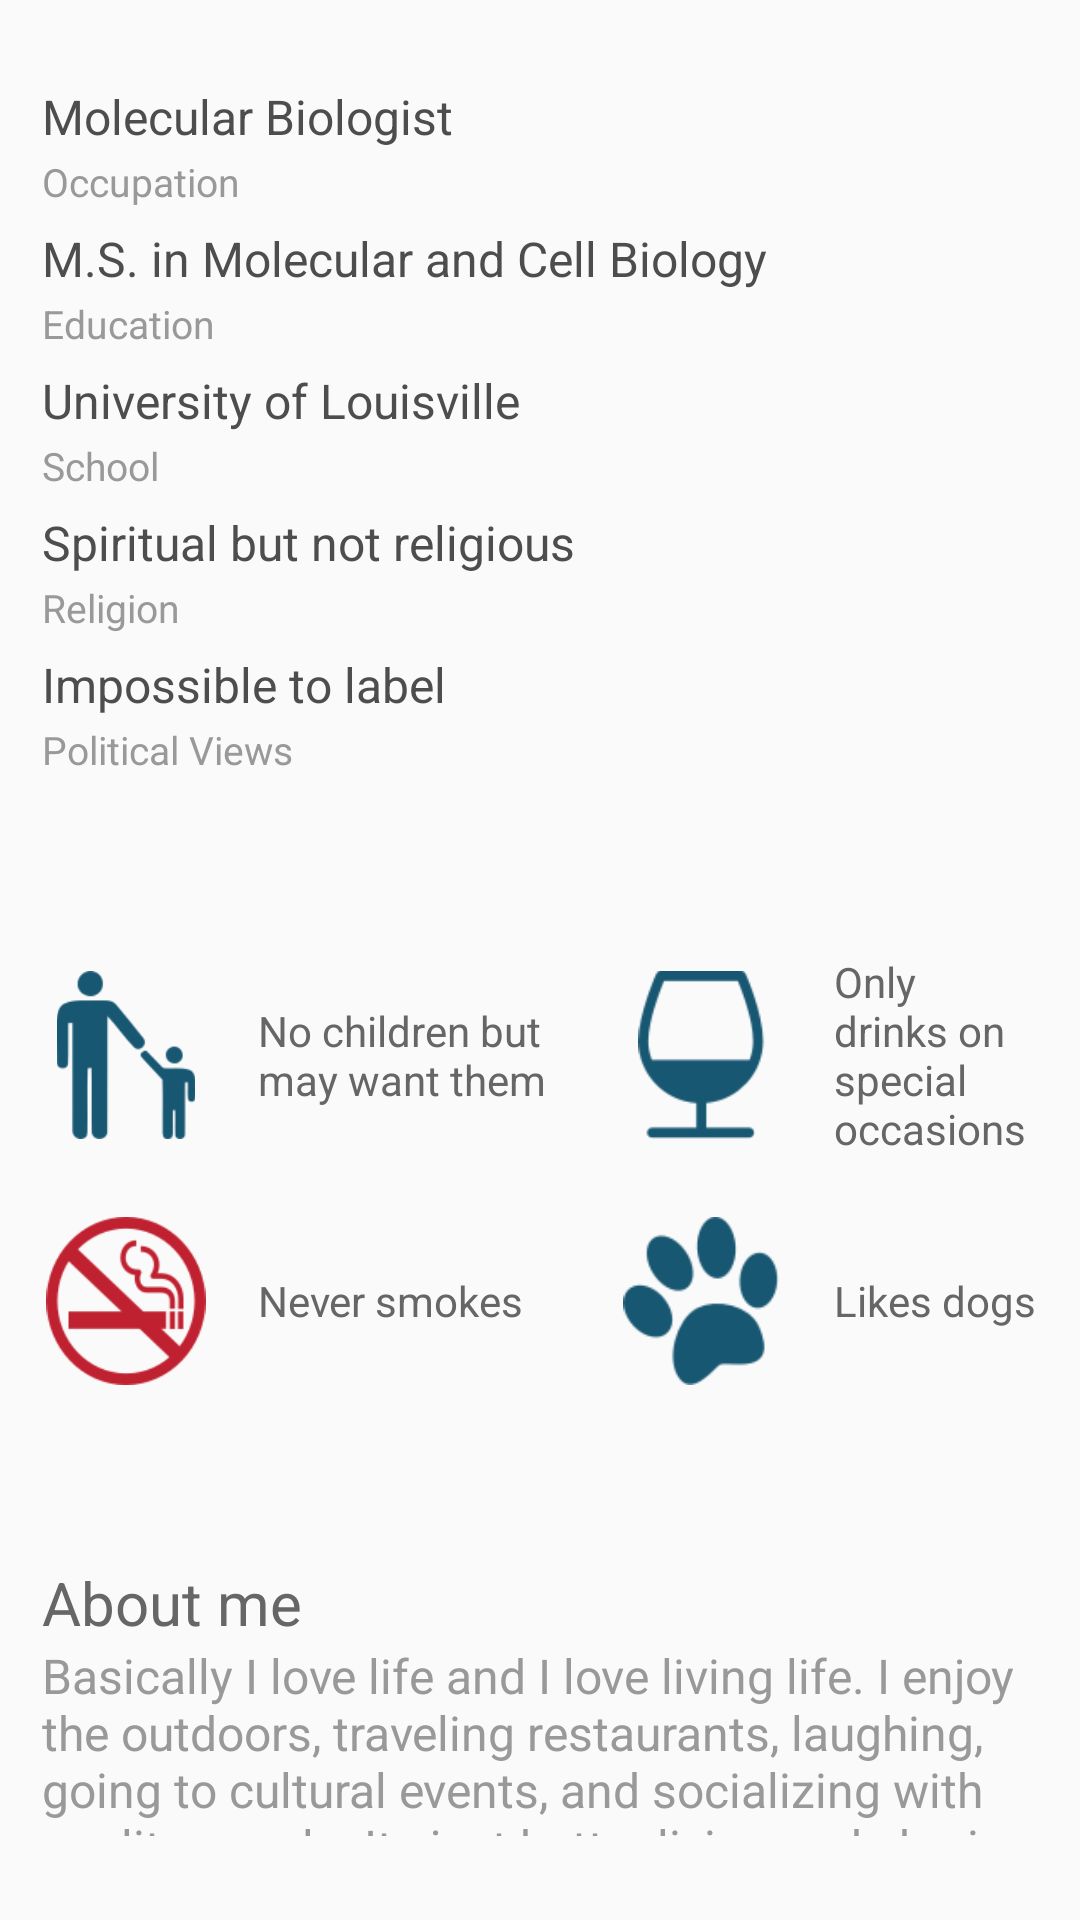

This screen was rendered from an Android layout file. Write that file and the resources it references.
<!-- AndroidManifest.xml: application theme AppTheme -->
<!-- res/layout/view_match_detail.xml -->
<?xml version="1.0" encoding="utf-8"?>
<LinearLayout xmlns:android="http://schemas.android.com/apk/res/android"
    android:layout_width="match_parent"
    android:layout_height="match_parent"
    android:orientation="vertical"
    android:paddingEnd="@dimen/dim_match_detail_section_container_margin_left"
    android:paddingStart="@dimen/dim_match_detail_section_container_margin_left">

    <LinearLayout
        android:layout_width="match_parent"
        android:layout_height="wrap_content"
        android:layout_marginBottom="@dimen/dim_match_detail_section_container_margin"
        android:layout_marginTop="@dimen/dim_match_detail_section_container_margin"
        android:orientation="vertical">

        <TextView
            style="@style/MatchDetailTextDetail"
            android:layout_width="wrap_content"
            android:layout_height="wrap_content"
            android:layout_marginBottom="@dimen/dim_match_detail_field_margin"
            android:text="@string/match_detail_occupation_detail" />

        <TextView
            style="@style/MatchDetailTextField"
            android:layout_width="wrap_content"
            android:layout_height="wrap_content"
            android:layout_marginBottom="@dimen/dim_match_detail_section_margin"
            android:text="@string/match_detail_occupation" />

        <TextView
            style="@style/MatchDetailTextDetail"
            android:layout_width="wrap_content"
            android:layout_height="wrap_content"
            android:layout_marginBottom="@dimen/dim_match_detail_field_margin"
            android:text="@string/match_detail_education_detail" />

        <TextView
            style="@style/MatchDetailTextField"
            android:layout_width="wrap_content"
            android:layout_height="wrap_content"
            android:layout_marginBottom="@dimen/dim_match_detail_section_margin"
            android:text="@string/match_detail_education" />

        <TextView
            style="@style/MatchDetailTextDetail"
            android:layout_width="wrap_content"
            android:layout_height="wrap_content"
            android:layout_marginBottom="@dimen/dim_match_detail_field_margin"
            android:text="@string/match_detail_school_detail" />

        <TextView
            style="@style/MatchDetailTextField"
            android:layout_width="wrap_content"
            android:layout_height="wrap_content"
            android:layout_marginBottom="@dimen/dim_match_detail_section_margin"
            android:text="@string/match_detail_school" />

        <TextView
            style="@style/MatchDetailTextDetail"
            android:layout_width="wrap_content"
            android:layout_height="wrap_content"
            android:layout_marginBottom="@dimen/dim_match_detail_field_margin"
            android:text="@string/match_detail_religion_detail" />

        <TextView
            style="@style/MatchDetailTextField"
            android:layout_width="wrap_content"
            android:layout_height="wrap_content"
            android:layout_marginBottom="@dimen/dim_match_detail_section_margin"
            android:text="@string/match_detail_religion" />

        <TextView
            style="@style/MatchDetailTextDetail"
            android:layout_width="wrap_content"
            android:layout_height="wrap_content"
            android:layout_marginBottom="@dimen/dim_match_detail_field_margin"
            android:text="@string/match_detail_political_view_detail" />

        <TextView
            style="@style/MatchDetailTextField"
            android:layout_width="wrap_content"
            android:layout_height="wrap_content"
            android:text="@string/match_detail_political_view" />

    </LinearLayout>

    <View
        android:layout_width="match_parent"
        android:layout_height="3dp" />

    <LinearLayout
        android:layout_width="match_parent"
        android:layout_height="wrap_content"
        android:layout_marginBottom="@dimen/dim_match_detail_section_container_margin"
        android:layout_marginTop="@dimen/dim_match_detail_section_container_margin"
        android:gravity="center"
        android:orientation="vertical">

        <RelativeLayout
            android:layout_width="match_parent"
            android:layout_height="wrap_content"
            android:layout_marginBottom="20dp">

            <ImageView
                android:id="@+id/icon_kids"
                android:layout_width="@dimen/dim_match_detail_icon_size"
                android:layout_height="@dimen/dim_match_detail_icon_size"
                android:layout_centerVertical="true"
                android:src="@drawable/icon_family" />

            <TextView
                android:id="@+id/text_kids"
                style="@style/MatchDetailCTA"
                android:layout_width="@dimen/dim_match_detail_section_two_text_width"
                android:layout_height="wrap_content"
                android:layout_centerVertical="true"
                android:layout_marginStart="@dimen/dim_match_detail_section_two_text_margin_left"
                android:layout_toEndOf="@id/icon_kids"
                android:text="@string/match_detail_kids" />

            <ImageView
                android:id="@+id/icon_drink"
                android:layout_width="@dimen/dim_match_detail_icon_size"
                android:layout_height="@dimen/dim_match_detail_icon_size"
                android:layout_centerInParent="true"
                android:layout_marginStart="20dp"
                android:layout_toEndOf="@id/text_kids"
                android:src="@drawable/icon_drinks" />

            <TextView
                style="@style/MatchDetailCTA"
                android:layout_width="wrap_content"
                android:layout_height="wrap_content"
                android:layout_centerVertical="true"
                android:layout_marginStart="@dimen/dim_match_detail_section_two_text_margin_left"
                android:layout_toEndOf="@id/icon_drink"
                android:text="@string/match_detail_drink" />

        </RelativeLayout>

        <RelativeLayout
            android:layout_width="match_parent"
            android:layout_height="wrap_content">

            <ImageView
                android:id="@+id/icon_smoke"
                android:layout_width="@dimen/dim_match_detail_icon_size"
                android:layout_height="@dimen/dim_match_detail_icon_size"
                android:layout_centerVertical="true"
                android:src="@drawable/icon_smokes" />

            <TextView
                android:id="@+id/text_smoke"
                style="@style/MatchDetailCTA"
                android:layout_width="@dimen/dim_match_detail_section_two_text_width"
                android:layout_height="wrap_content"
                android:layout_centerVertical="true"
                android:layout_marginStart="@dimen/dim_match_detail_section_two_text_margin_left"
                android:layout_toEndOf="@id/icon_smoke"
                android:text="@string/match_detail_smoke" />

            <ImageView
                android:id="@+id/icon_pet"
                android:layout_width="@dimen/dim_match_detail_icon_size"
                android:layout_height="@dimen/dim_match_detail_icon_size"
                android:layout_centerInParent="true"
                android:layout_marginStart="20dp"
                android:layout_toEndOf="@id/text_smoke"
                android:src="@drawable/icon_pets" />

            <TextView
                style="@style/MatchDetailCTA"
                android:layout_width="wrap_content"
                android:layout_height="wrap_content"
                android:layout_centerVertical="true"
                android:layout_marginStart="@dimen/dim_match_detail_section_two_text_margin_left"
                android:layout_toEndOf="@id/icon_pet"
                android:text="@string/match_detail_pet" />

        </RelativeLayout>

    </LinearLayout>

    <View
        android:layout_width="match_parent"
        android:layout_height="3dp" />

    <LinearLayout
        android:layout_width="match_parent"
        android:layout_height="wrap_content"
        android:layout_marginBottom="@dimen/dim_match_detail_section_container_margin"
        android:layout_marginTop="@dimen/dim_match_detail_section_container_margin"
        android:orientation="vertical">

        <TextView
            style="@style/MatchDetailAboutMe"
            android:layout_width="match_parent"
            android:layout_height="match_parent"
            android:text="@string/match_detail_about_me" />

        <TextView
            style="@style/MatchDetailAboutMeDetail"
            android:layout_width="match_parent"
            android:layout_height="match_parent"
            android:text="@string/match_detail_about_me_detail" />

    </LinearLayout>

</LinearLayout>
<!-- resources referenced by this layout -->
<resources>
  <dimen name="dim_match_detail_field_margin">2dp</dimen>
  <dimen name="dim_match_detail_icon_size">56dp</dimen>
  <dimen name="dim_match_detail_section_container_margin">28dp</dimen>
  <dimen name="dim_match_detail_section_container_margin_left">14dp</dimen>
  <dimen name="dim_match_detail_section_margin">6dp</dimen>
  <dimen name="dim_match_detail_section_two_text_margin_left">16dp</dimen>
  <dimen name="dim_match_detail_section_two_text_width">100dp</dimen>
  <string name="match_detail_about_me">About me</string>
  <string name="match_detail_about_me_detail">Basically I love life and I love living life. I enjoy the outdoors, traveling
      restaurants, laughing, going to cultural events, and socializing with quality people. Its just better living and sharing life with someone else</string>
  <string name="match_detail_drink">Only drinks on special occasions</string>
  <string name="match_detail_education">Education</string>
  <string name="match_detail_education_detail">M.S. in Molecular and Cell Biology</string>
  <string name="match_detail_kids">No children but may want them</string>
  <string name="match_detail_occupation">Occupation</string>
  <string name="match_detail_occupation_detail">Molecular Biologist</string>
  <string name="match_detail_pet">Likes dogs</string>
  <string name="match_detail_political_view">Political Views</string>
  <string name="match_detail_political_view_detail">Impossible to label</string>
  <string name="match_detail_religion">Religion</string>
  <string name="match_detail_religion_detail">Spiritual but not religious</string>
  <string name="match_detail_school">School</string>
  <string name="match_detail_school_detail">University of Louisville</string>
  <string name="match_detail_smoke">Never smokes</string>
  <style name="MatchDetailAboutMe">
          <item name="android:textColor">@color/colorGreyOne</item>
          <item name="android:textSize">@dimen/dim_match_detail_about_me_size</item>
      </style>
  <style name="MatchDetailAboutMeDetail">
          <item name="android:textColor">@color/colorGreyTwo</item>
          <item name="android:textSize">@dimen/dim_match_detail_about_me_detail_size</item>
      </style>
  <style name="MatchDetailCTA">
          <item name="android:textColor">@color/colorGreyOne</item>
          <item name="android:textSize">@dimen/dim_match_detail_cta_text_size</item>
      </style>
  <style name="MatchDetailTextDetail">
          <item name="android:textColor">@color/colorMatchDetail</item>
          <item name="android:textSize">@dimen/dim_match_detail_text_detail_size</item>
      </style>
  <style name="MatchDetailTextField">
          <item name="android:textColor">@color/colorGreyTwo</item>
          <item name="android:textSize">@dimen/dim_match_detail_text_size</item>
      </style>
  <style name="AppTheme" parent="AppTheme.NoActionbar" />
  <color name="colorGreyOne">#666666</color>
  <dimen name="dim_match_detail_about_me_size">20sp</dimen>
  <color name="colorGreyTwo">#999999</color>
  <dimen name="dim_match_detail_about_me_detail_size">16sp</dimen>
  <dimen name="dim_match_detail_cta_text_size">14sp</dimen>
  <color name="colorMatchDetail">#4D4D4E</color>
  <dimen name="dim_match_detail_text_detail_size">16sp</dimen>
  <dimen name="dim_match_detail_text_size">13sp</dimen>
  <color name="colorWhite">#ffffff</color>
  <color name="colorPrimaryDark">#303F9F</color>
  <color name="colorAccent">#FF4081</color>
  <color name="colorDarkGrey">#4A4A4A</color>
  <color name="colorGrey">#BF666666</color>
  <color name="colorBlack">#000000</color>
</resources>
